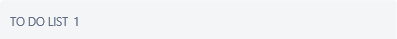
Workflow: Main

Step 1: On Element Appear 'LI' on the list item

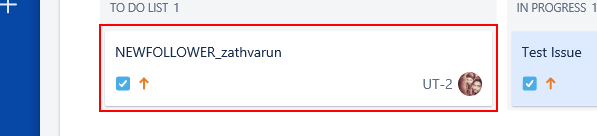
Step 2: click on the element

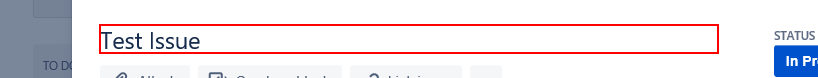
Step 3: get-text from the heading

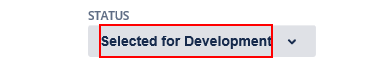
Step 4: click on the element 'Selected for Development'

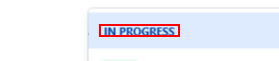
Step 5: click on the element

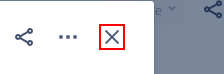
Step 6: click on the element